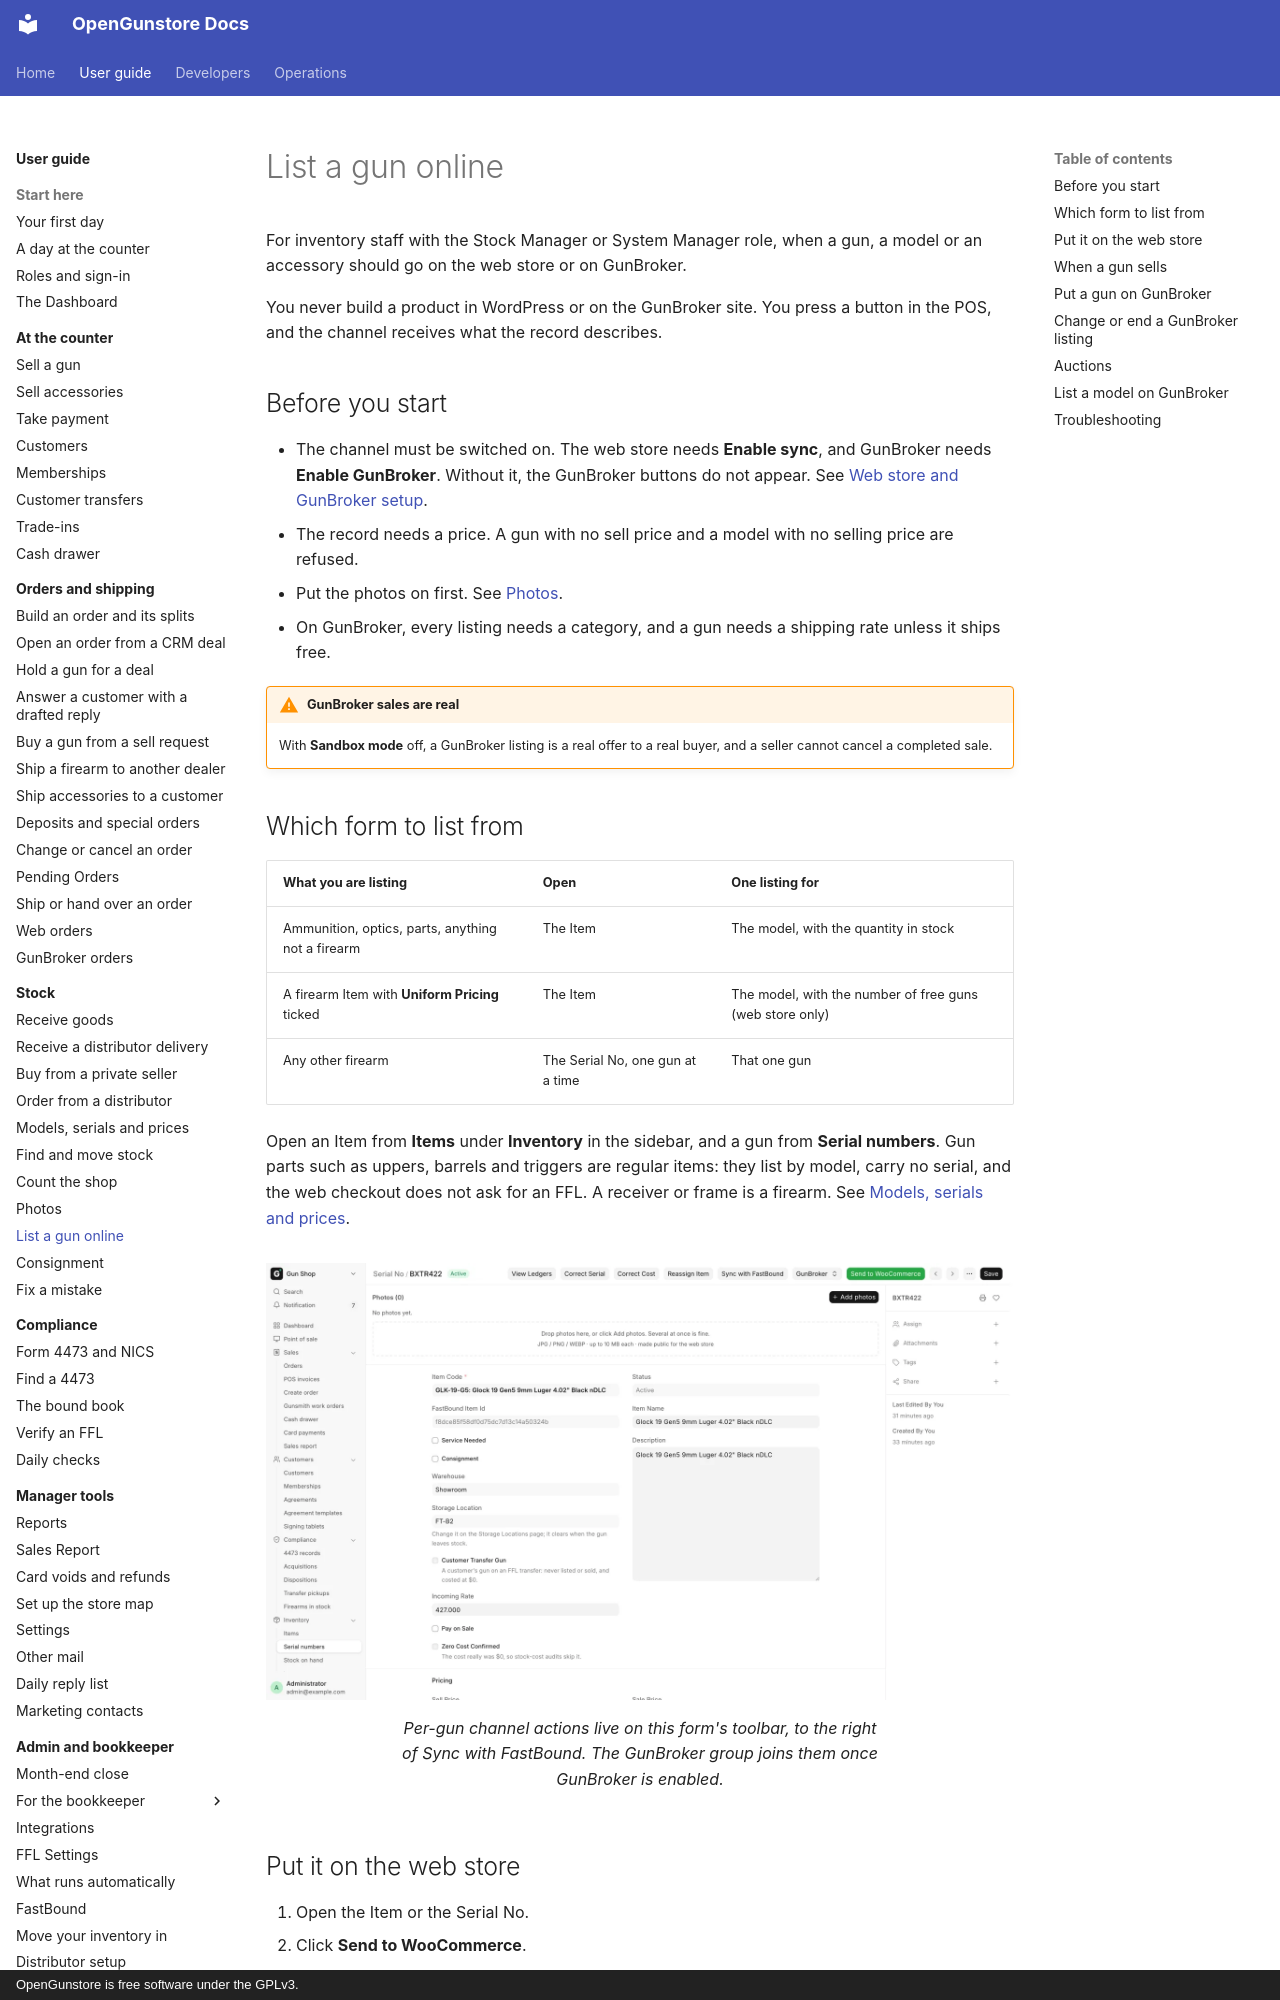

repository: Old-Steel-Arsenal/opengunstore · page: guide/stock/list-online/index.html · generator: mkdocs · copyright: OpenGunstore is free software under the GPLv3.

# List a gun online

For inventory staff with the Stock Manager or System Manager role, when a gun, a model or an accessory should go on the web store or on GunBroker.

You never build a product in WordPress or on the GunBroker site. You press a button in the POS, and the channel receives what the record describes.

## Before you start

- The channel must be switched on. The web store needs **Enable sync**, and GunBroker needs **Enable GunBroker**. Without it, the GunBroker buttons do not appear. See [Web store and GunBroker setup](../admin/online-channels.md).
- The record needs a price. A gun with no sell price and a model with no selling price are refused.
- Put the photos on first. See [Photos](photos.md).
- On GunBroker, every listing needs a category, and a gun needs a shipping rate unless it ships free.

!!! warning "GunBroker sales are real"
    With **Sandbox mode** off, a GunBroker listing is a real offer to a real buyer, and a seller cannot cancel a completed sale.

## Which form to list from

| What you are listing | Open | One listing for |
|---|---|---|
| Ammunition, optics, parts, anything not a firearm | The Item | The model, with the quantity in stock |
| A firearm Item with **Uniform Pricing** ticked | The Item | The model, with the number of free guns (web store only) |
| Any other firearm | The Serial No, one gun at a time | That one gun |

Open an Item from **Items** under **Inventory** in the sidebar, and a gun from **Serial numbers**. Gun parts such as uppers, barrels and triggers are regular items: they list by model, carry no serial, and the web checkout does not ask for an FFL. A receiver or frame is a firearm. See [Models, serials and prices](items-and-serials.md).

<figure markdown>
![The Serial No form](../screenshots/serial-no-form.webp){ .screenshot }
<figcaption>Per-gun channel actions live on this form's toolbar, to the right of Sync with FastBound. The GunBroker group joins them once GunBroker is enabled.</figcaption>
</figure>
